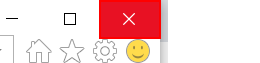
Task: Robotic Enterprise Framework process for Academy assignment 2
Workflow: KillAllProcesses

Step 1 [try]: Close Internet Explorer on the push button 'Close' in window 'ACME System 1 - Work Items - Internet Explorer' (iexplore.exe)
